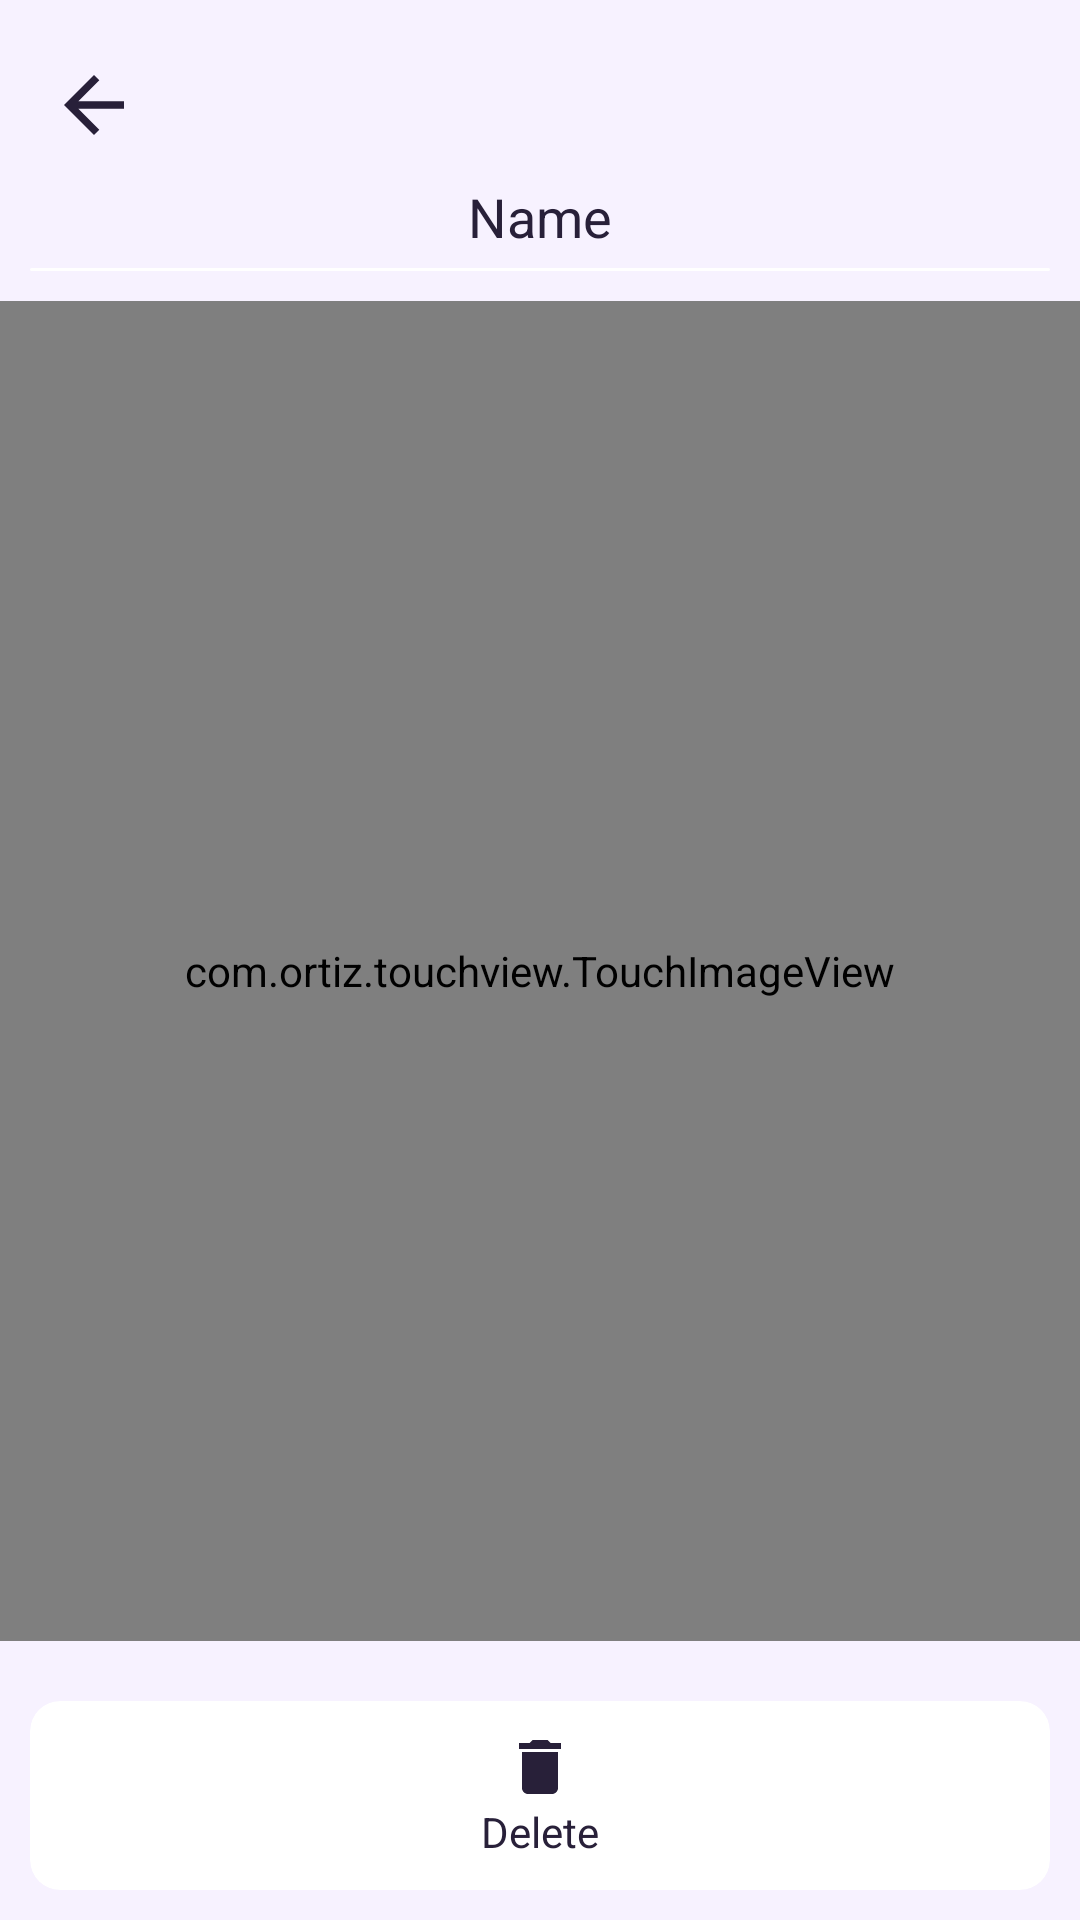

Reconstruct the res/layout file that produces this screen, plus the resources it refers to.
<!-- AndroidManifest.xml: application theme Theme.Bankapp -->
<!-- res/layout/activity_vault_document_fullscreen.xml -->
<?xml version="1.0" encoding="utf-8"?>
<androidx.constraintlayout.widget.ConstraintLayout
    xmlns:android="http://schemas.android.com/apk/res/android"
    xmlns:tools="http://schemas.android.com/tools"
    xmlns:app="http://schemas.android.com/apk/res-auto"
    android:layout_width="match_parent"
    android:layout_height="match_parent"
    android:background="?colorOnPrimary"
    tools:context=".VaultDocumentFullscreen">

    <ImageView
        android:id="@+id/vault_document_fullscreen_back"
        android:layout_width="wrap_content"
        android:layout_height="wrap_content"
        android:minWidth="50dp"
        android:minHeight="50dp"
        android:layout_gravity="start"
        android:layout_marginTop="10dp"
        android:padding="10dp"
        android:src="@drawable/ic_back"
        app:layout_constraintEnd_toEndOf="parent"
        app:layout_constraintHorizontal_bias="0.02"
        app:layout_constraintStart_toStartOf="parent"
        app:layout_constraintTop_toTopOf="parent" />

    <TextView
        android:id="@+id/vault_document_fullscreen_name"
        android:layout_width="wrap_content"
        android:layout_height="wrap_content"
        android:text="@string/name"
        android:textAppearance="@style/TextAppearance.AppCompat.Medium"
        app:layout_constraintEnd_toEndOf="parent"
        app:layout_constraintStart_toStartOf="parent"
        app:layout_constraintTop_toBottomOf="@id/vault_document_fullscreen_back" />

    <ImageView
        android:id="@+id/vault_document_fullscreen_border"
        android:layout_width="match_parent"
        android:layout_height="1dp"
        android:layout_marginTop="5dp"
        android:layout_marginHorizontal="10dp"
        android:src="@drawable/rounded_line"
        app:layout_constraintTop_toBottomOf="@id/vault_document_fullscreen_name"
        app:layout_constraintStart_toStartOf="parent"
        app:layout_constraintEnd_toEndOf="parent"
        app:tint="?android:colorBackground" />

    <com.ortiz.touchview.TouchImageView
        android:id="@+id/vault_document_fullscreen_image"
        android:layout_width="match_parent"
        android:layout_height="0dp"
        android:layout_marginVertical="10dp"
        app:layout_constraintTop_toBottomOf="@id/vault_document_fullscreen_border"
        app:layout_constraintStart_toStartOf="parent"
        app:layout_constraintEnd_toEndOf="parent"
        app:layout_constraintBottom_toTopOf="@id/vault_document_delete_card"/>

    <androidx.cardview.widget.CardView
        android:id="@+id/vault_document_delete_card"
        android:layout_width="0dp"
        android:layout_height="wrap_content"
        android:layout_margin="10dp"
        app:cardBackgroundColor="?android:colorBackground"
        app:cardCornerRadius="10dp"
        app:cardElevation="0dp"
        app:contentPadding="10dp"
        app:layout_constraintEnd_toEndOf="parent"
        app:layout_constraintStart_toStartOf="parent"
        app:layout_constraintTop_toBottomOf="@id/vault_document_fullscreen_image"
        app:layout_constraintBottom_toBottomOf="parent"
        app:layout_constraintVertical_bias="1">

        <TextView
            android:id="@+id/vault_delete_button"
            android:layout_width="match_parent"
            android:layout_height="wrap_content"
            android:layout_gravity="center"
            android:breakStrategy="simple"
            android:paddingHorizontal="25dp"
            android:text="Delete"
            android:textAlignment="center"
            app:drawableTopCompat="@drawable/ic_delete" />

    </androidx.cardview.widget.CardView>

</androidx.constraintlayout.widget.ConstraintLayout>
<!-- resources referenced by this layout -->
<resources>
  <!-- drawable ic_back (drawable) -->
  <vector android:autoMirrored="true" android:height="24dp"
      android:viewportHeight="24"
      android:viewportWidth="24" android:width="24dp" xmlns:android="http://schemas.android.com/apk/res/android">
      <path android:fillColor="?android:textColor" android:pathData="M20,11H7.83l5.59,-5.59L12,4l-8,8 8,8 1.41,-1.41L7.83,13H20v-2z"/>
  </vector>
  <!-- drawable ic_delete (drawable) -->
  <vector android:height="24dp"
      android:viewportHeight="24" android:viewportWidth="24"
      android:width="24dp" xmlns:android="http://schemas.android.com/apk/res/android">
      <path android:fillColor="?android:textColor" android:pathData="M6,19c0,1.1 0.9,2 2,2h8c1.1,0 2,-0.9 2,-2V7H6v12zM19,4h-3.5l-1,-1h-5l-1,1H5v2h14V4z"/>
  </vector>
  <!-- drawable rounded_line (drawable) -->
  <?xml version="1.0" encoding="utf-8"?>
  <shape android:shape="rectangle" xmlns:android="http://schemas.android.com/apk/res/android">
      <solid android:color="?colorOnPrimary"/>
      <corners android:radius="100dp"/>
  </shape>
  <string name="name">Name</string>
  <style name="Theme.Bankapp" parent="Theme.MaterialComponents.DayNight.NoActionBar">
          
          <item name="colorPrimary">@color/theme_dark_purple</item>
          <item name="colorPrimaryVariant">#FF8A80</item>
          <item name="colorOnPrimary">@color/theme_lavender_light</item>
          
          <item name="colorSecondary">@color/theme_yellow</item>
          <item name="colorSecondaryVariant">@color/theme_teal</item>
          <item name="colorOnSecondary">@color/black</item>
          
          <item name="android:statusBarColor">?colorOnPrimary</item>
          <item name="android:windowLightStatusBar">true</item>
          
          <item name="android:textColor">@color/theme_dark_purple</item>
          <item name="pinViewStyle">@style/PinWidget.PinView</item>
      </style>
  <color name="theme_dark_purple">#282039</color>
  <color name="theme_lavender_light">#F7F2FF</color>
  <color name="theme_yellow">#FFFFE57F</color>
  <color name="theme_teal">#80D8FF</color>
  <color name="black">#FF000000</color>
</resources>
